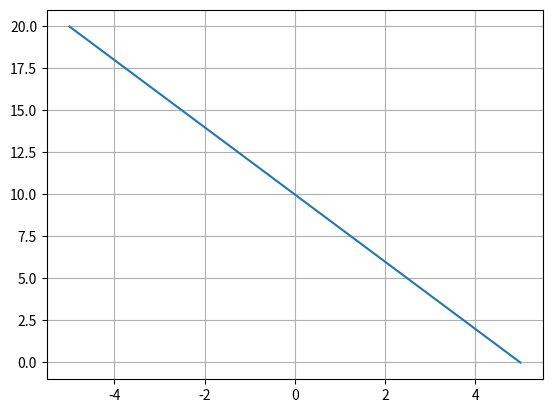

Generate this figure with matplotlib:
import numpy as np
import matplotlib.pyplot as plt

x = np.linspace(-5, 5, 100)
y = -2 * x + 10

plt.grid()
plt.plot(x, y)
plt.show()